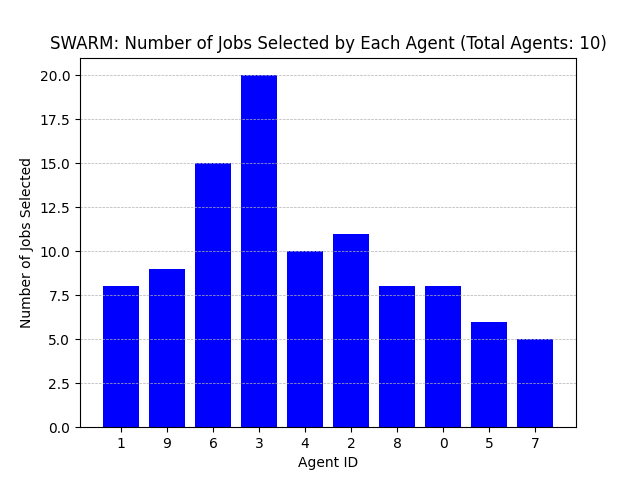

Values plotted in this chart, from the file beside it:
Agent ID, Number of Jobs Selected
1, 8
9, 9
6, 15
3, 20
4, 10
2, 11
8, 8
0, 8
5, 6
7, 5
